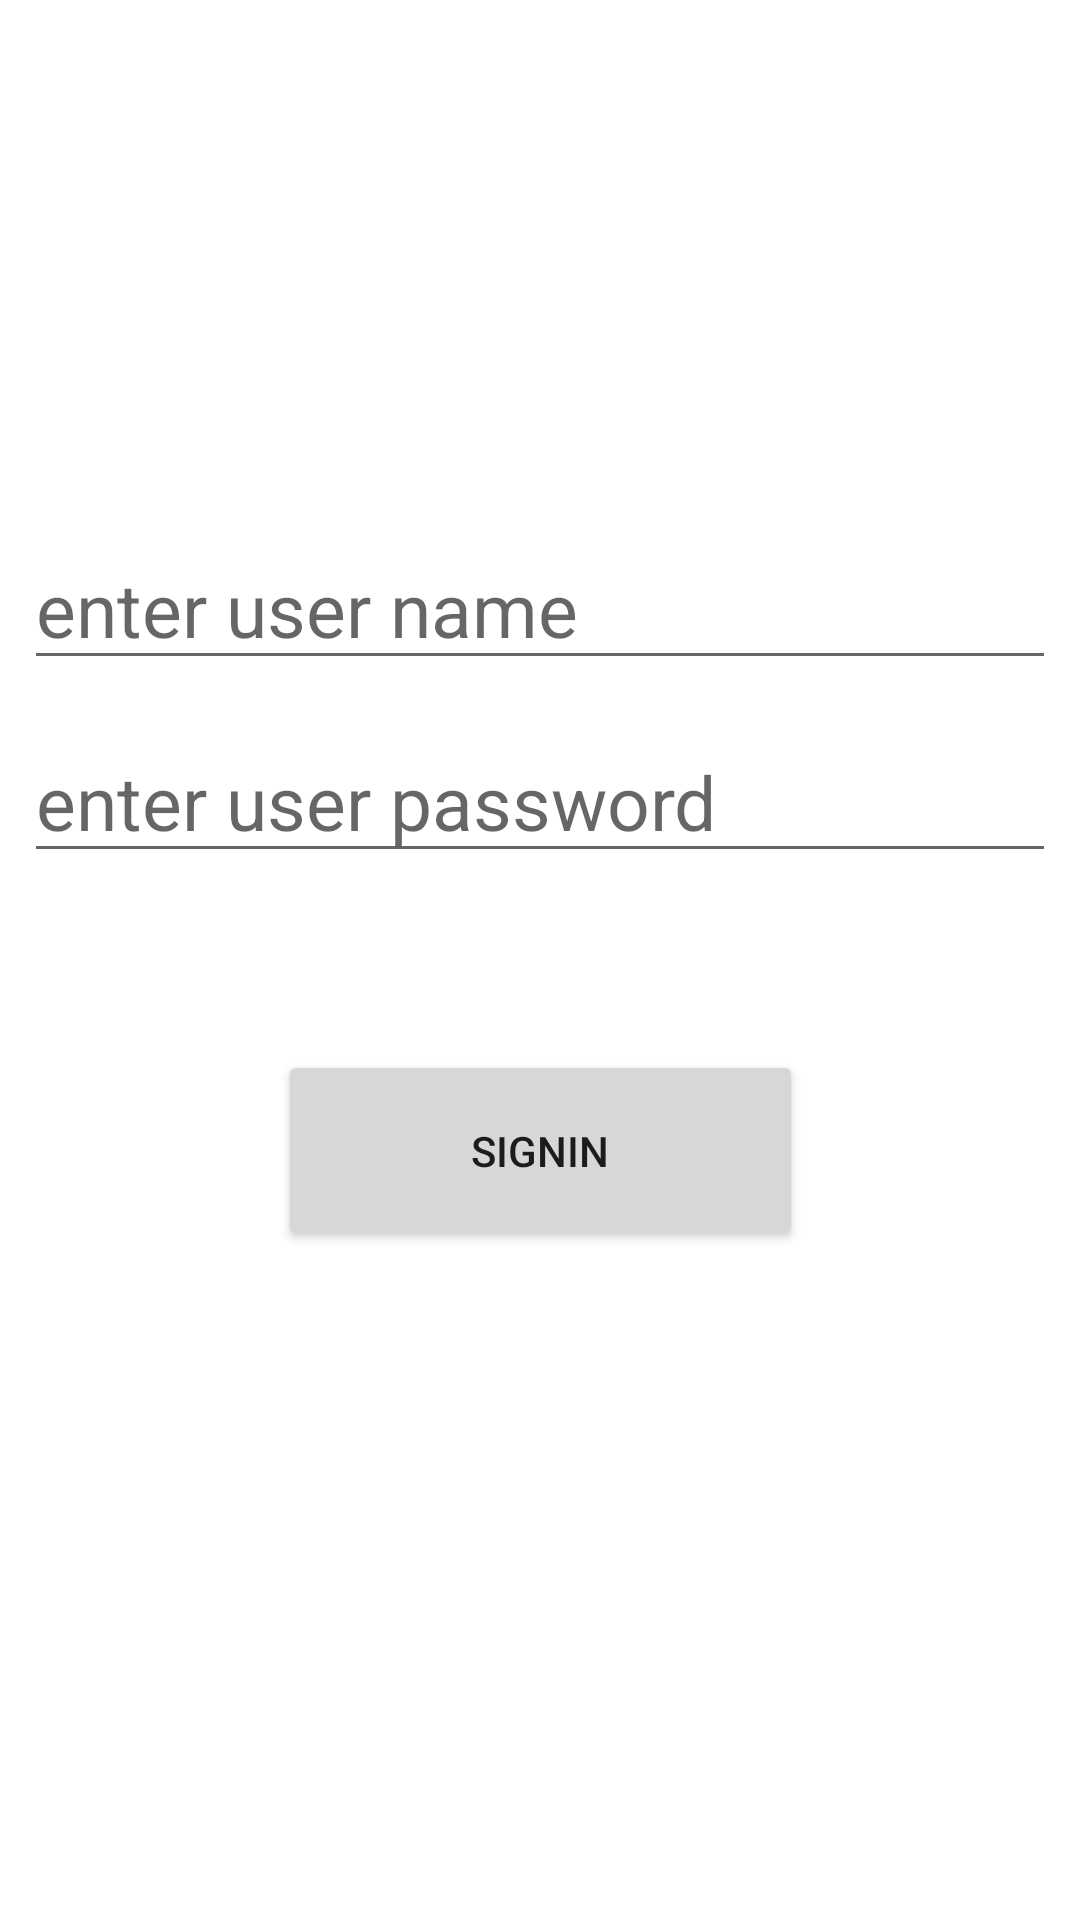

Produce the Android XML layout that renders to this screen, including the resource entries it uses.
<!-- AndroidManifest.xml: application theme Theme.Mymvvmretrofit -->
<!-- res/layout/activity_login.xml -->
<?xml version="1.0" encoding="utf-8"?>
<layout xmlns:android="http://schemas.android.com/apk/res/android"
    xmlns:app="http://schemas.android.com/apk/res-auto"
    xmlns:tools="http://schemas.android.com/tools">
    <androidx.constraintlayout.widget.ConstraintLayout
        android:layout_width="match_parent"
        android:layout_height="match_parent"
        android:layout_margin="8dp"
        tools:context=".LoginActivity">

        <EditText
            android:id="@+id/username"
            android:layout_width="0dp"
            android:layout_height="wrap_content"
            android:layout_margin="8dp"
            android:ems="10"
            android:hint="enter user name"
            android:inputType="textPersonName"
            android:textSize="25sp"
            app:layout_constraintBottom_toBottomOf="parent"
            app:layout_constraintEnd_toEndOf="parent"
            app:layout_constraintHorizontal_bias="0.0"
            app:layout_constraintStart_toStartOf="parent"
            app:layout_constraintTop_toTopOf="parent"
            app:layout_constraintVertical_bias="0.293" />

        <EditText
            android:id="@+id/password"
            android:layout_width="0dp"
            android:layout_height="wrap_content"
            android:layout_margin="8dp"
            android:ems="10"
            android:hint="enter user password"
            android:inputType="textPersonName"
            android:textSize="25sp"
            app:layout_constraintBottom_toBottomOf="parent"
            app:layout_constraintEnd_toEndOf="parent"
            app:layout_constraintStart_toStartOf="parent"
            app:layout_constraintTop_toTopOf="parent"
            app:layout_constraintVertical_bias="0.405" />

        <Button
            android:id="@+id/signin"
            android:layout_width="175dp"
            android:layout_height="67dp"
            android:text="signin"
            app:layout_constraintBottom_toBottomOf="parent"
            app:layout_constraintEnd_toEndOf="parent"
            app:layout_constraintStart_toStartOf="parent"
            app:layout_constraintTop_toBottomOf="@+id/password"
            app:layout_constraintVertical_bias="0.209" />

    </androidx.constraintlayout.widget.ConstraintLayout>
</layout>
<!-- resources referenced by this layout -->
<resources>
  <style name="Theme.Mymvvmretrofit" parent="Theme.MaterialComponents.DayNight.DarkActionBar">
          
          <item name="colorPrimary">@color/purple_500</item>
          <item name="colorPrimaryVariant">@color/purple_700</item>
          <item name="colorOnPrimary">@color/white</item>
          
          <item name="colorSecondary">@color/teal_200</item>
          <item name="colorSecondaryVariant">@color/teal_700</item>
          <item name="colorOnSecondary">@color/black</item>
          
          <item name="android:statusBarColor" tools:targetApi="l">?attr/colorPrimaryVariant</item>
          
      </style>
  <!-- not gathered from this repository: default colours our renderer supplied (Android Studio template values) -->
  <color name="purple_500">#FF6200EE</color>
  <color name="purple_700">#FF3700B3</color>
  <color name="teal_200">#FF03DAC5</color>
  <color name="teal_700">#FF018786</color>
  <color name="black">#FF000000</color>
  <color name="white">#FFFFFFFF</color>
</resources>
